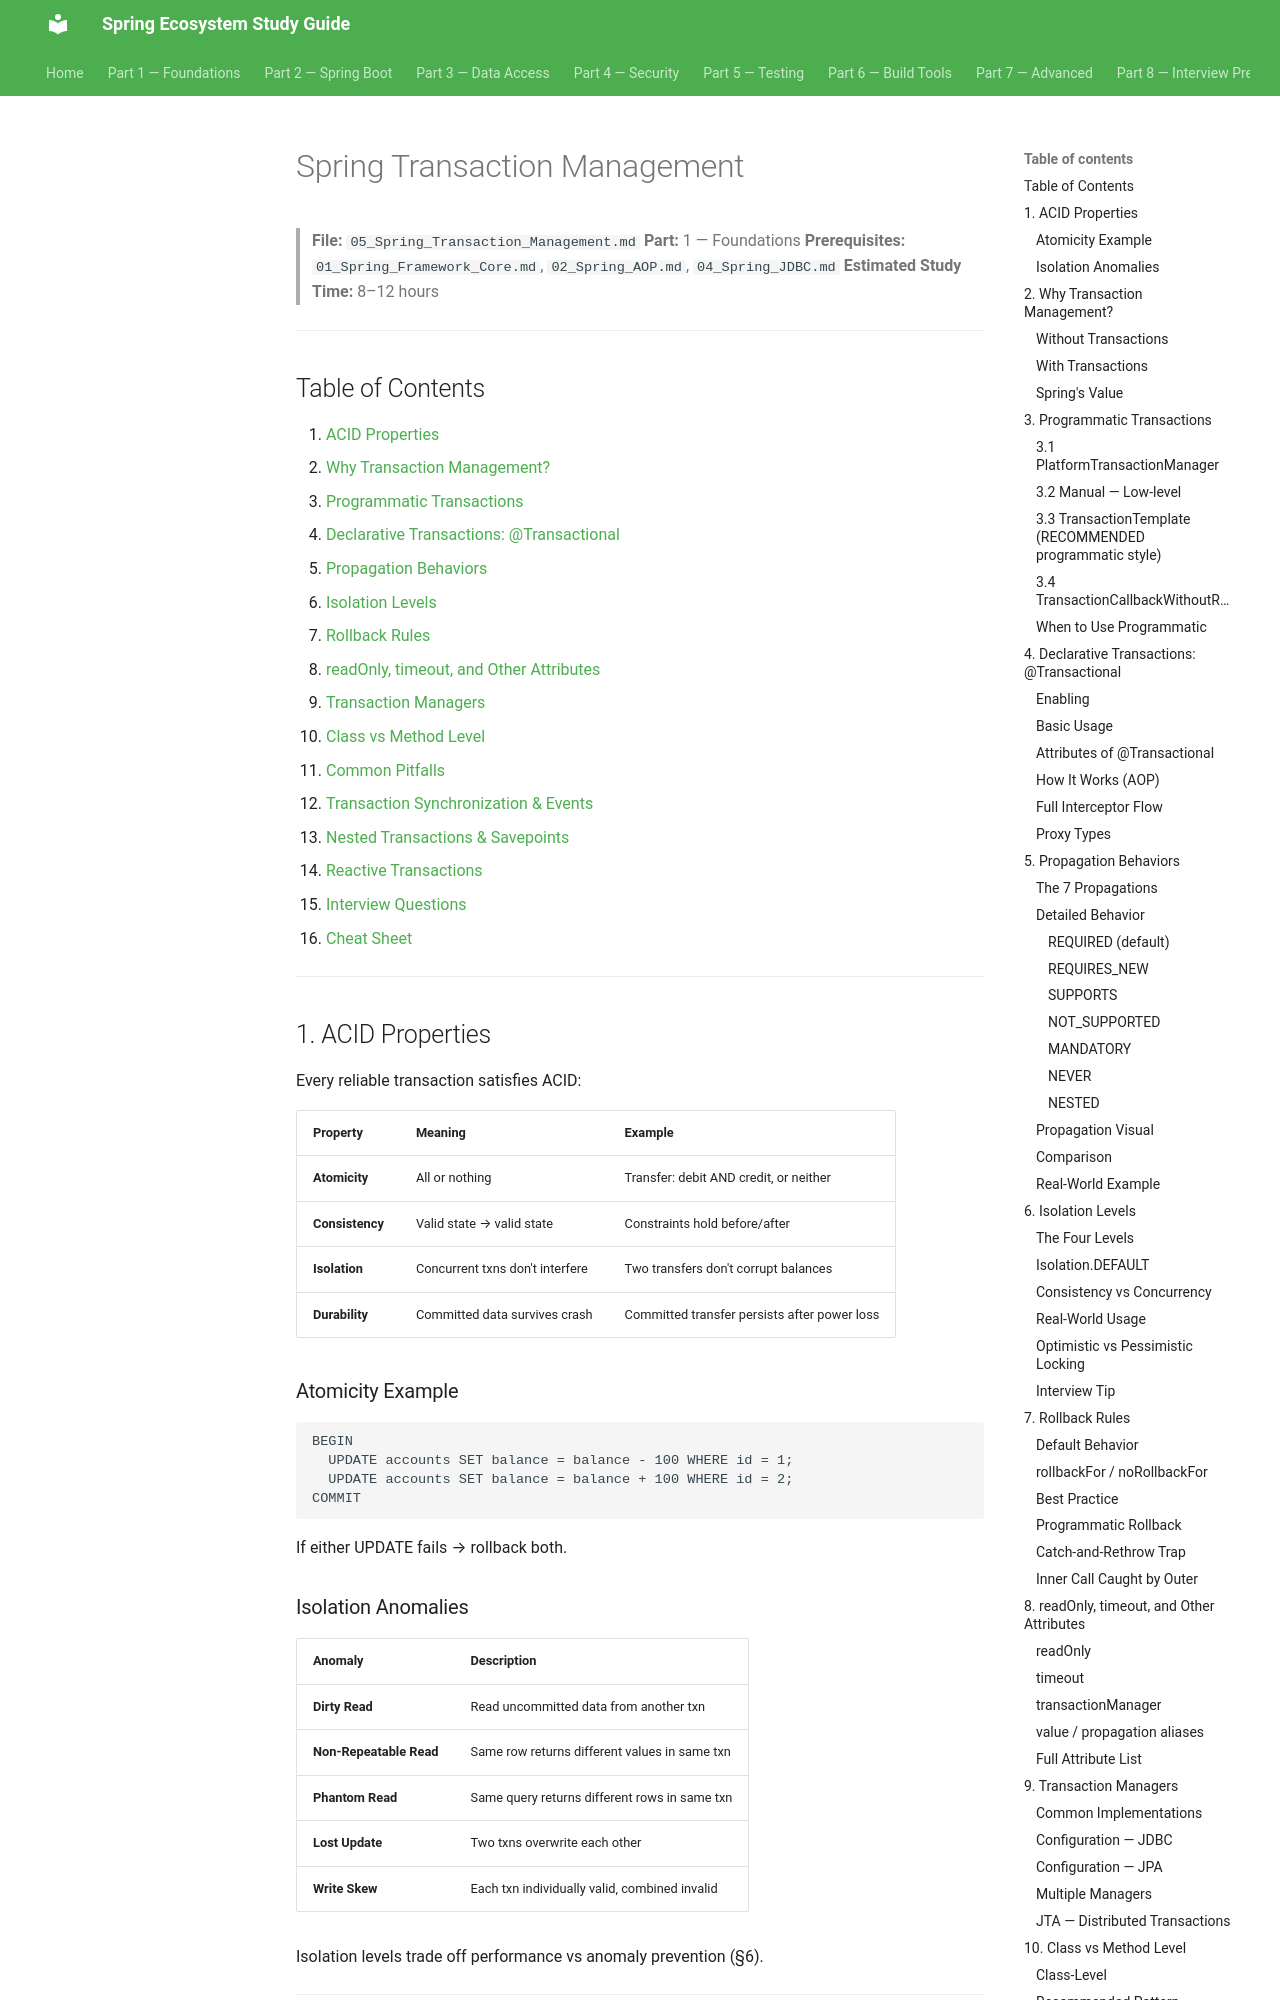

repository: Santhosh9943/spring-study-guide · page: part-1-foundations/05_Spring_Transaction_Management/index.html · generator: mkdocs

# Spring Transaction Management

> **File:** `05_Spring_Transaction_Management.md`
> **Part:** 1 — Foundations
> **Prerequisites:** `01_Spring_Framework_Core.md`, `02_Spring_AOP.md`, `04_Spring_JDBC.md`
> **Estimated Study Time:** 8–12 hours

---

## Table of Contents

1. [ACID Properties](#1-acid-properties)
2. [Why Transaction Management?](#2-why-transaction-management)
3. [Programmatic Transactions](#3-programmatic-transactions)
4. [Declarative Transactions: @Transactional](#4-declarative-transactions-transactional)
5. [Propagation Behaviors](#5-propagation-behaviors)
6. [Isolation Levels](#6-isolation-levels)
7. [Rollback Rules](#7-rollback-rules)
8. [readOnly, timeout, and Other Attributes](#8-readonly-timeout-and-other-attributes)
9. [Transaction Managers](#9-transaction-managers)
10. [Class vs Method Level](#10-class-vs-method-level)
11. [Common Pitfalls](#11-common-pitfalls)
12. [Transaction Synchronization & Events](#12-transaction-synchronization--events)
13. [Nested Transactions & Savepoints](#13-nested-transactions--savepoints)
14. [Reactive Transactions](#14-reactive-transactions)
15. [Interview Questions](#15-interview-questions)
16. [Cheat Sheet](#16-cheat-sheet)

---

## 1. ACID Properties

Every reliable transaction satisfies ACID:

| Property | Meaning | Example |
|----------|---------|---------|
| **Atomicity** | All or nothing | Transfer: debit AND credit, or neither |
| **Consistency** | Valid state → valid state | Constraints hold before/after |
| **Isolation** | Concurrent txns don't interfere | Two transfers don't corrupt balances |
| **Durability** | Committed data survives crash | Committed transfer persists after power loss |

### Atomicity Example

```
BEGIN
  UPDATE accounts SET balance = balance - 100 WHERE id = 1;
  UPDATE accounts SET balance = balance + 100 WHERE id = 2;
COMMIT
```

If either UPDATE fails → rollback both.
